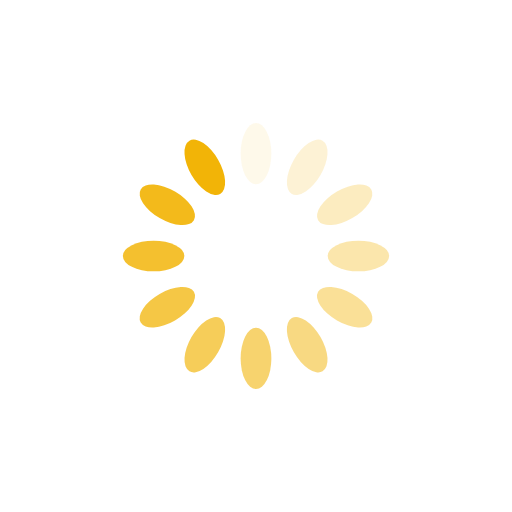
t = 0.00 s
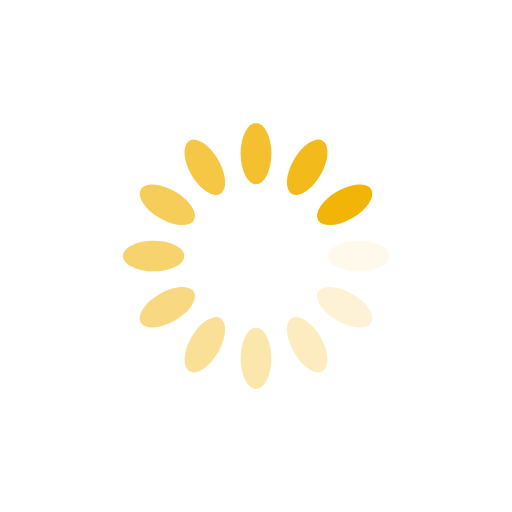
t = 0.25 s
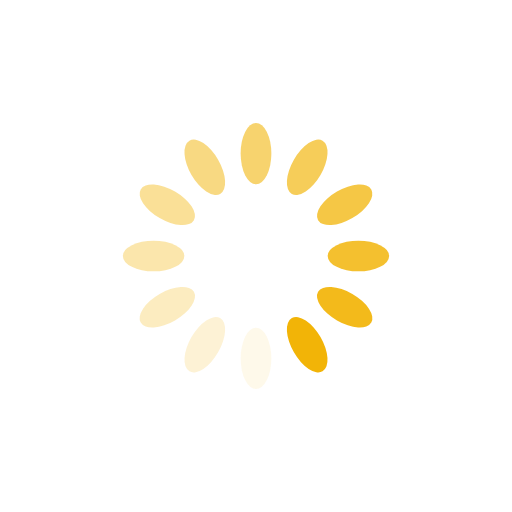
t = 0.50 s
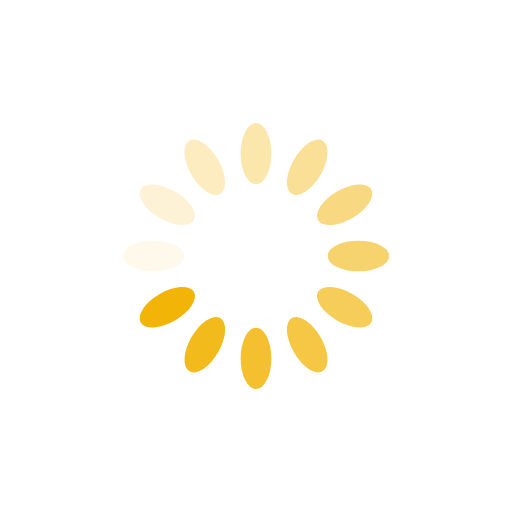
t = 0.75 s

The animated SVG that drew these frames (rendered in a browser with its animation timeline set to each time). Animation: 12 SMIL elements (animate=12); one cycle of 1.00 s, repeats indefinitely.

<svg xmlns="http://www.w3.org/2000/svg" viewBox="0 0 100 100" preserveAspectRatio="xMidYMid" width="200" height="200" style="shape-rendering: auto; display: block; background: transparent;" xmlns:xlink="http://www.w3.org/1999/xlink"><g><g transform="rotate(0 50 50)">
  <rect x="47" y="24" rx="3" ry="6" width="6" height="12" fill="#f2b407">
    <animate attributeName="opacity" values="1;0" keyTimes="0;1" dur="1s" begin="-0.9166666666666666s" repeatCount="indefinite"></animate>
  </rect>
</g><g transform="rotate(30 50 50)">
  <rect x="47" y="24" rx="3" ry="6" width="6" height="12" fill="#f2b407">
    <animate attributeName="opacity" values="1;0" keyTimes="0;1" dur="1s" begin="-0.8333333333333334s" repeatCount="indefinite"></animate>
  </rect>
</g><g transform="rotate(60 50 50)">
  <rect x="47" y="24" rx="3" ry="6" width="6" height="12" fill="#f2b407">
    <animate attributeName="opacity" values="1;0" keyTimes="0;1" dur="1s" begin="-0.75s" repeatCount="indefinite"></animate>
  </rect>
</g><g transform="rotate(90 50 50)">
  <rect x="47" y="24" rx="3" ry="6" width="6" height="12" fill="#f2b407">
    <animate attributeName="opacity" values="1;0" keyTimes="0;1" dur="1s" begin="-0.6666666666666666s" repeatCount="indefinite"></animate>
  </rect>
</g><g transform="rotate(120 50 50)">
  <rect x="47" y="24" rx="3" ry="6" width="6" height="12" fill="#f2b407">
    <animate attributeName="opacity" values="1;0" keyTimes="0;1" dur="1s" begin="-0.5833333333333334s" repeatCount="indefinite"></animate>
  </rect>
</g><g transform="rotate(150 50 50)">
  <rect x="47" y="24" rx="3" ry="6" width="6" height="12" fill="#f2b407">
    <animate attributeName="opacity" values="1;0" keyTimes="0;1" dur="1s" begin="-0.5s" repeatCount="indefinite"></animate>
  </rect>
</g><g transform="rotate(180 50 50)">
  <rect x="47" y="24" rx="3" ry="6" width="6" height="12" fill="#f2b407">
    <animate attributeName="opacity" values="1;0" keyTimes="0;1" dur="1s" begin="-0.4166666666666667s" repeatCount="indefinite"></animate>
  </rect>
</g><g transform="rotate(210 50 50)">
  <rect x="47" y="24" rx="3" ry="6" width="6" height="12" fill="#f2b407">
    <animate attributeName="opacity" values="1;0" keyTimes="0;1" dur="1s" begin="-0.3333333333333333s" repeatCount="indefinite"></animate>
  </rect>
</g><g transform="rotate(240 50 50)">
  <rect x="47" y="24" rx="3" ry="6" width="6" height="12" fill="#f2b407">
    <animate attributeName="opacity" values="1;0" keyTimes="0;1" dur="1s" begin="-0.25s" repeatCount="indefinite"></animate>
  </rect>
</g><g transform="rotate(270 50 50)">
  <rect x="47" y="24" rx="3" ry="6" width="6" height="12" fill="#f2b407">
    <animate attributeName="opacity" values="1;0" keyTimes="0;1" dur="1s" begin="-0.16666666666666666s" repeatCount="indefinite"></animate>
  </rect>
</g><g transform="rotate(300 50 50)">
  <rect x="47" y="24" rx="3" ry="6" width="6" height="12" fill="#f2b407">
    <animate attributeName="opacity" values="1;0" keyTimes="0;1" dur="1s" begin="-0.08333333333333333s" repeatCount="indefinite"></animate>
  </rect>
</g><g transform="rotate(330 50 50)">
  <rect x="47" y="24" rx="3" ry="6" width="6" height="12" fill="#f2b407">
    <animate attributeName="opacity" values="1;0" keyTimes="0;1" dur="1s" begin="0s" repeatCount="indefinite"></animate>
  </rect>
</g><g></g></g><!-- [ldio] generated by https://loading.io --></svg>
